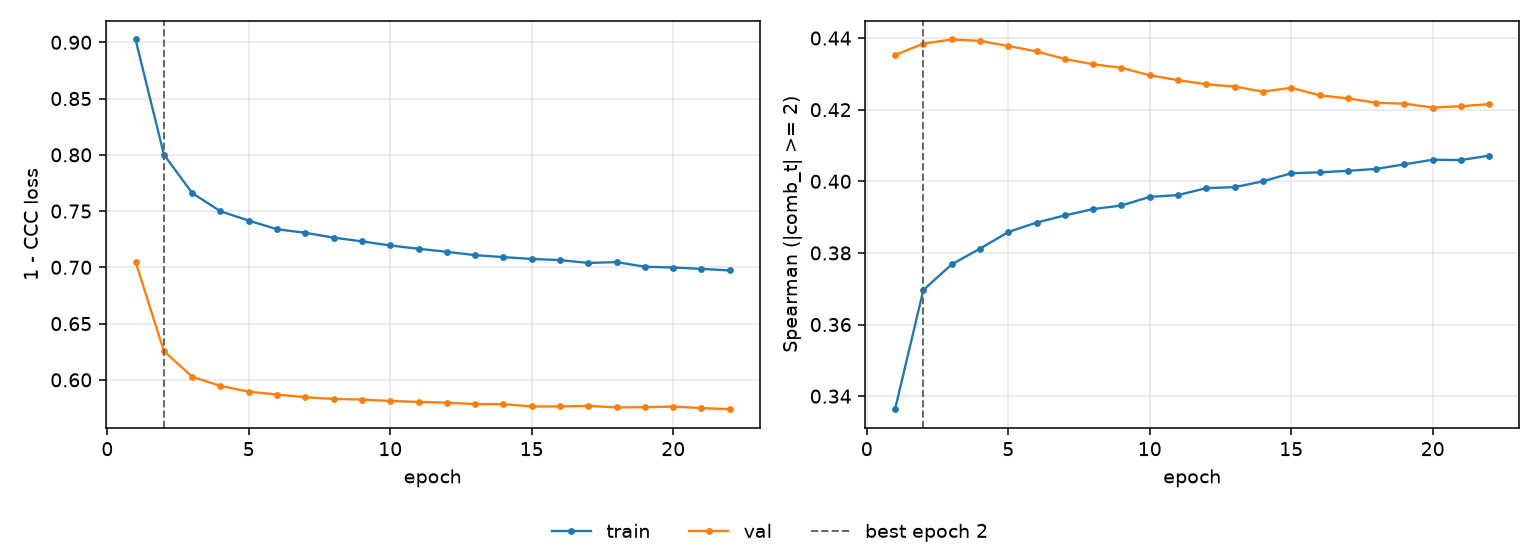

Data behind this chart, as committed beside it:
epoch, tr_loss, vl_loss, tr_sp, vl_sp, is_best
1, 0.9025, 0.7049, 0.3364, 0.4353, False
2, 0.8002, 0.6256, 0.3696, 0.4384, True
3, 0.766, 0.6027, 0.3768, 0.4396, False
4, 0.7498, 0.5946, 0.3812, 0.4392, False
5, 0.7415, 0.5895, 0.3858, 0.4378, False
6, 0.7338, 0.5869, 0.3885, 0.4363, False
7, 0.7307, 0.5845, 0.3905, 0.4341, False
8, 0.7264, 0.583, 0.3922, 0.4327, False
9, 0.7231, 0.5825, 0.3932, 0.4317, False
10, 0.7194, 0.5812, 0.3956, 0.4296, False
11, 0.7165, 0.5804, 0.3962, 0.4283, False
12, 0.7138, 0.5797, 0.3981, 0.4271, False
13, 0.7108, 0.5784, 0.3984, 0.4265, False
14, 0.709, 0.5784, 0.4, 0.425, False
15, 0.7075, 0.5763, 0.4023, 0.4261, False
16, 0.7064, 0.5764, 0.4025, 0.424, False
17, 0.7039, 0.5768, 0.4029, 0.4232, False
18, 0.7046, 0.5755, 0.4035, 0.4219, False
19, 0.7005, 0.5757, 0.4047, 0.4217, False
20, 0.6998, 0.5762, 0.406, 0.4206, False
21, 0.6986, 0.5749, 0.4059, 0.421, False
22, 0.6972, 0.5739, 0.4072, 0.4215, False
